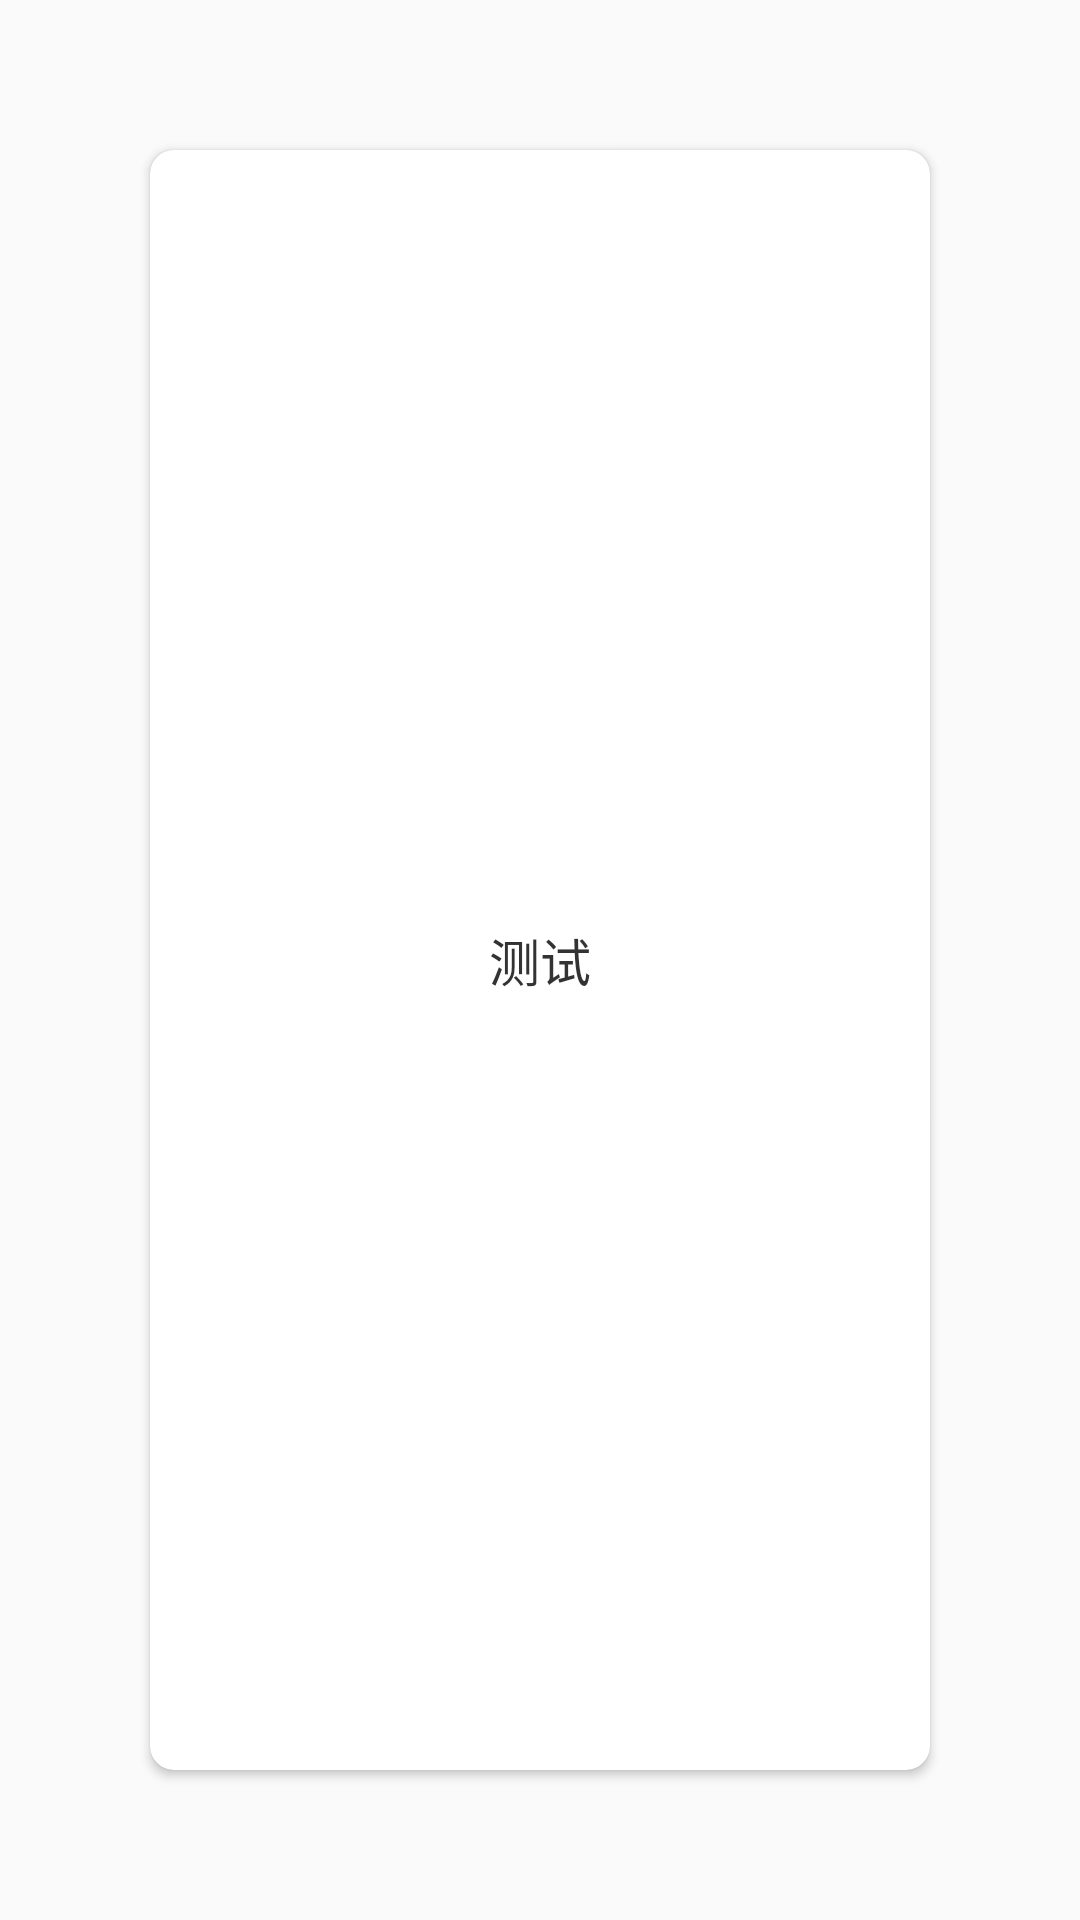

Produce the Android XML layout that renders to this screen, including the resource entries it uses.
<!-- AndroidManifest.xml: application theme AppTheme -->
<!-- res/layout/fragment_ds_content.xml -->
<?xml version="1.0" encoding="utf-8"?>
<LinearLayout xmlns:android="http://schemas.android.com/apk/res/android"
    xmlns:app="http://schemas.android.com/apk/res-auto"
    android:layout_width="match_parent"
    android:layout_height="match_parent"
    android:orientation="vertical">

    <android.support.v7.widget.CardView
        android:layout_width="match_parent"
        android:layout_height="match_parent"
        android:layout_margin="50dp"
        app:cardCornerRadius="8dp">

        <TextView
            android:id="@+id/tv_content"
            android:layout_width="match_parent"
            android:layout_height="match_parent"
            android:gravity="center"
            android:text="测试"
            android:textColor="@color/color_333333"
            android:textSize="17sp" />

    </android.support.v7.widget.CardView>

</LinearLayout>
<!-- resources referenced by this layout -->
<resources>
  <color name="color_333333">#333333</color>
  <style name="AppTheme" parent="Theme.AppCompat.Light.NoActionBar">
          <item name="colorPrimary">@color/colorPrimary</item>
          <item name="colorPrimaryDark">@color/colorPrimaryDark</item>
          <item name="colorAccent">@color/colorAccent</item>
      </style>
  <color name="colorPrimary">#03bdce</color>
  <color name="colorPrimaryDark">#303F9F</color>
  <color name="colorAccent">#FF4081</color>
</resources>
